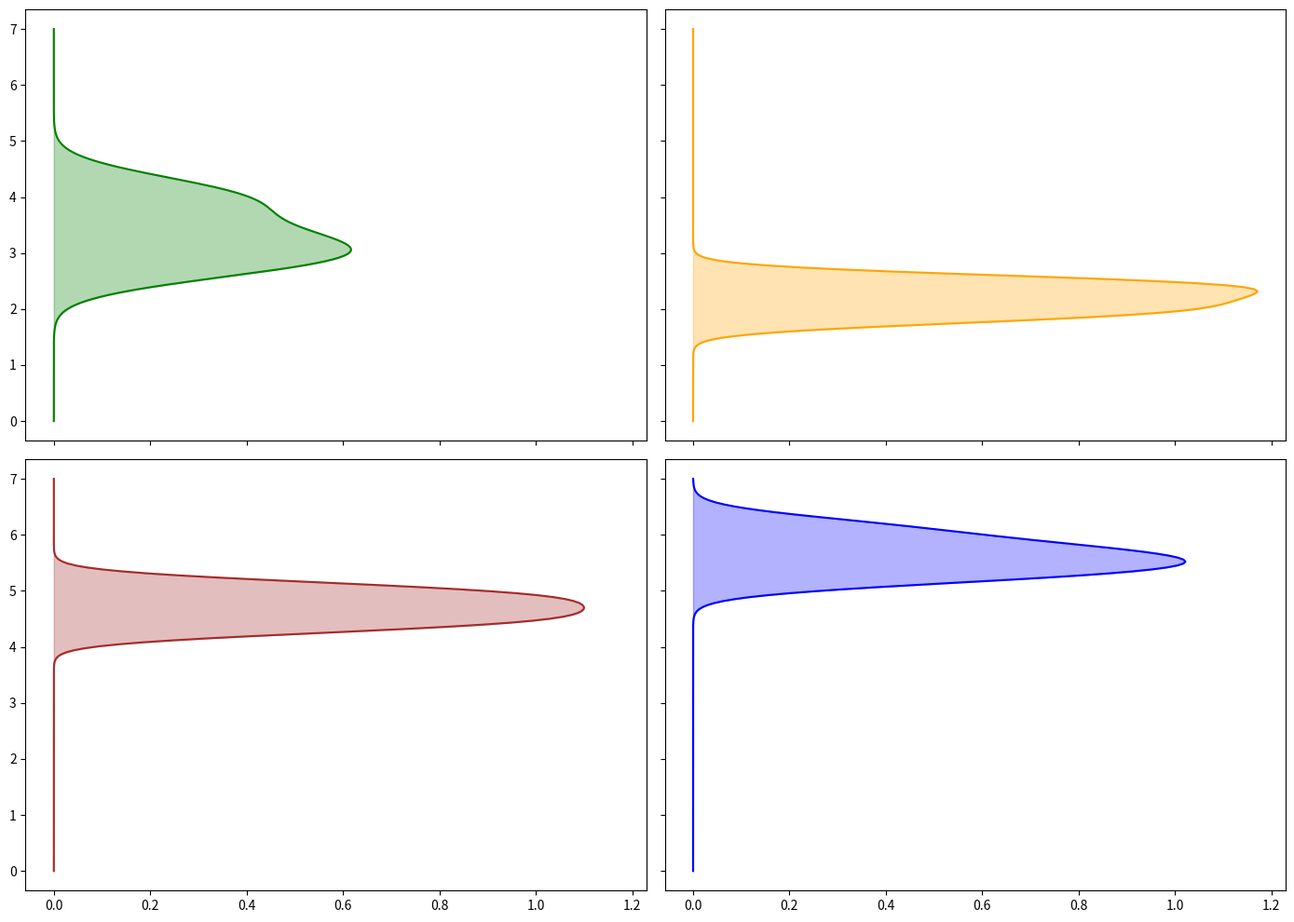

Reproduce this figure in Python.
import matplotlib.pyplot as plt
import numpy as np
from scipy.stats import gaussian_kde

# Manually shuffled wind speed data
spring_wind_speeds = np.array([3.5, 2.8, 3.2, 4.0, 3.1, 3.8, 2.7, 3.0, 4.2])
summer_wind_speeds = np.array([2.2, 1.8, 2.0, 2.5, 1.9, 2.5, 2.3, 2.4, 2.1])
autumn_wind_speeds = np.array([4.6, 4.3, 4.5, 5.0, 4.7, 4.8, 4.4, 5.1, 4.9])
winter_wind_speeds = np.array([5.8, 5.2, 5.5, 6.0, 5.4, 5.6, 5.7, 6.2, 5.3])

fig, ax = plt.subplots(2, 2, figsize=(14, 10), sharex=True, sharey=True)
wind_speed_data = [spring_wind_speeds, summer_wind_speeds, autumn_wind_speeds, winter_wind_speeds]
colors = ['green', 'orange', 'brown', 'blue']

for i, (ax_, data, color) in enumerate(zip(ax.flatten(), wind_speed_data, colors)):
    density = gaussian_kde(data)
    y_vals = np.linspace(0, 7, 200)
    x_vals = density(y_vals)

    ax_.plot(x_vals, y_vals, color=color)
    ax_.fill_betweenx(y_vals, 0, x_vals, color=color, alpha=0.3)

plt.tight_layout()
plt.show()
